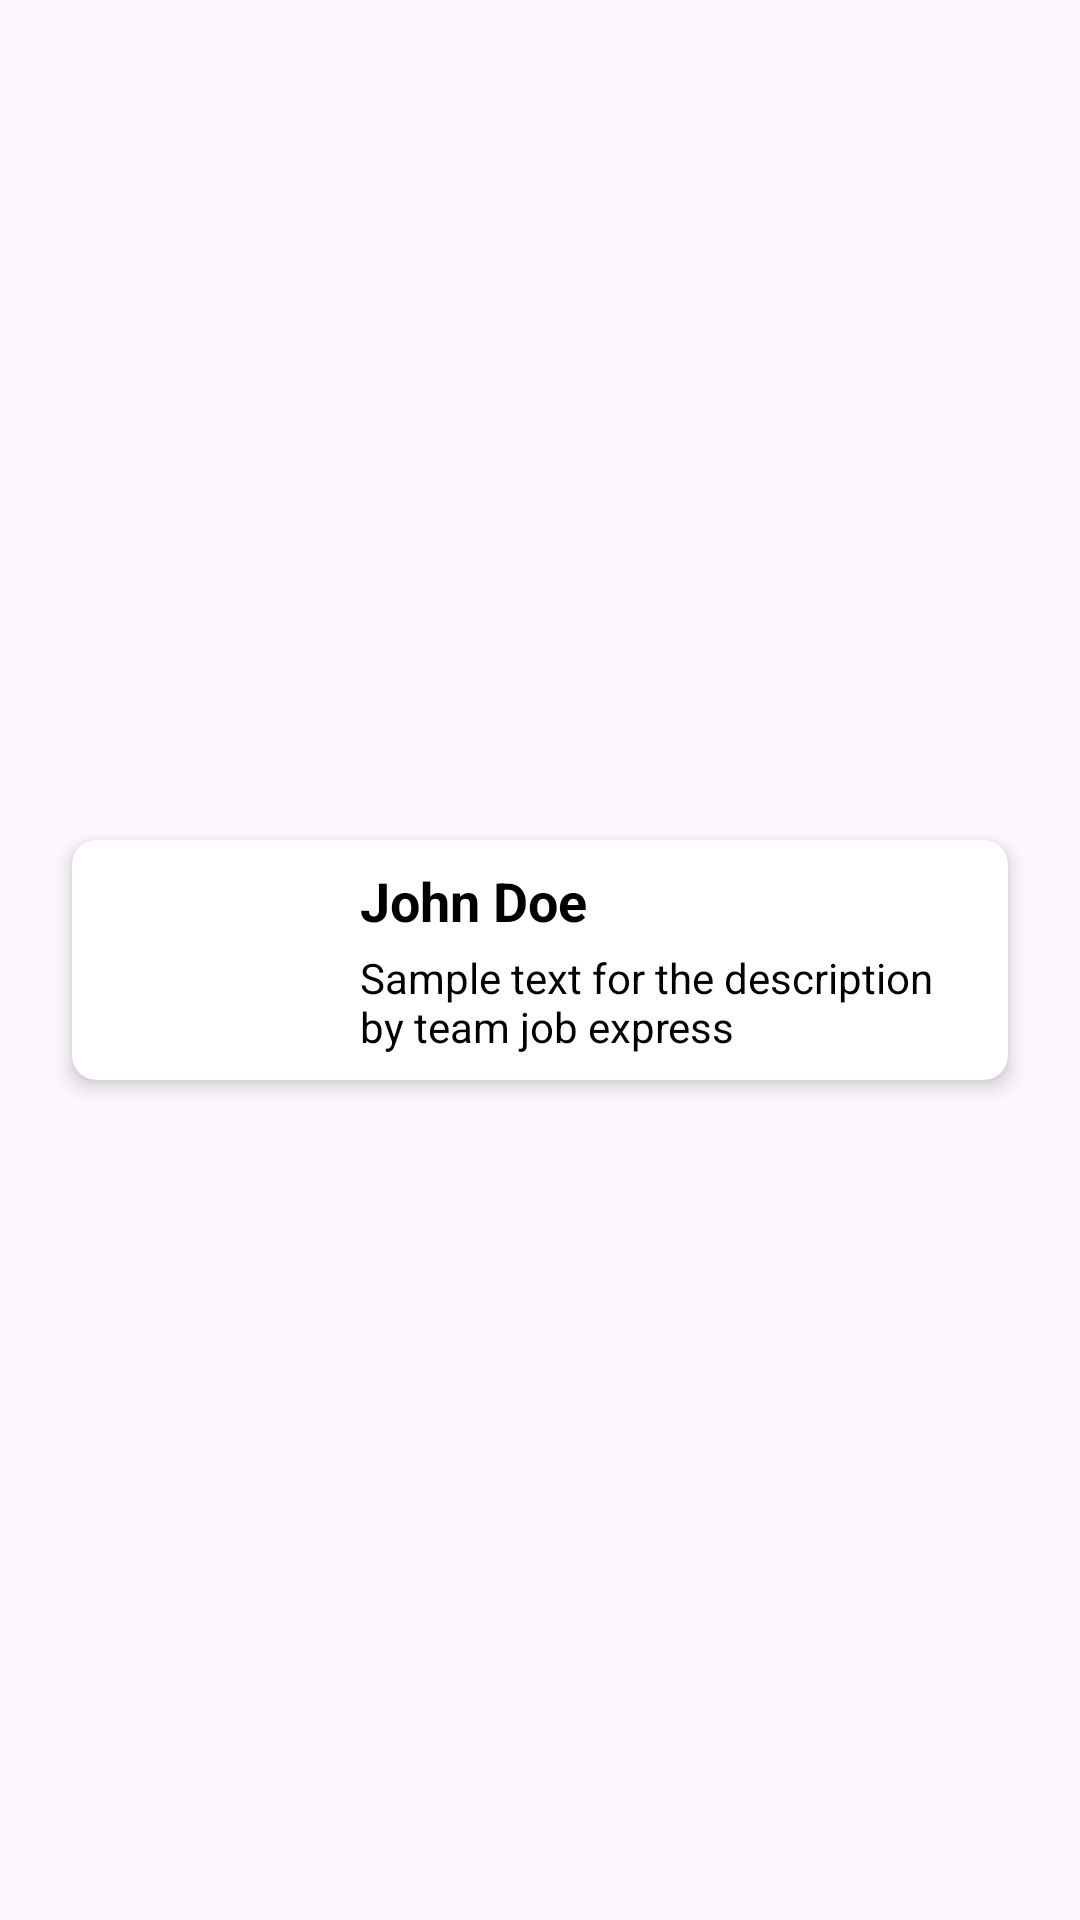

This screen was rendered from an Android layout file. Write that file and the resources it references.
<!-- AndroidManifest.xml: application theme Theme.JobXpress -->
<!-- res/layout/candidate_activity_row_layout.xml -->
<?xml version="1.0" encoding="utf-8"?>
<androidx.constraintlayout.widget.ConstraintLayout xmlns:android="http://schemas.android.com/apk/res/android"
    xmlns:app="http://schemas.android.com/apk/res-auto"
    android:layout_width="match_parent"
    android:layout_height="wrap_content"
    android:orientation="horizontal"
    android:padding="16dp">


    <androidx.cardview.widget.CardView
        android:layout_width="match_parent"
        android:layout_height="wrap_content"
        android:layout_margin="8dp"
        app:cardCornerRadius="8dp"
        app:cardElevation="4dp"
        app:layout_constraintBottom_toBottomOf="parent"
        app:layout_constraintEnd_toEndOf="parent"
        app:layout_constraintStart_toStartOf="parent"
        app:layout_constraintTop_toTopOf="parent">

        <LinearLayout
            android:layout_width="match_parent"
            android:layout_height="wrap_content"
            android:orientation="horizontal">

            <ImageView
                android:id="@+id/candidate_photo"
                android:layout_width="80dp"
                android:layout_height="80dp"
                android:scaleType="centerCrop" />

            <LinearLayout
                android:layout_width="0dp"
                android:layout_height="wrap_content"
                android:layout_weight="1"
                android:orientation="vertical"
                android:paddingStart="16dp"
                android:paddingTop="8dp"
                android:paddingEnd="16dp"
                android:paddingBottom="8dp">

                <TextView
                    android:id="@+id/content"
                    android:layout_width="wrap_content"
                    android:layout_height="wrap_content"
                    android:layout_marginBottom="4dp"
                    android:text="John Doe"
                    android:textColor="@color/black"
                    android:textSize="18sp"
                    android:textStyle="bold" />

                <TextView
                    android:id="@+id/detail_name"
                    android:layout_width="wrap_content"
                    android:layout_height="wrap_content"
                    android:text="Sample text for the description by team job express"
                    android:textColor="@color/black"
                    android:textSize="14sp" />

            </LinearLayout>
        </LinearLayout>

    </androidx.cardview.widget.CardView>


</androidx.constraintlayout.widget.ConstraintLayout>
<!-- resources referenced by this layout -->
<resources>
  <color name="black">#FF000000</color>
  <style name="Theme.JobXpress" parent="Base.Theme.JobXpress" />
  <style name="Base.Theme.JobXpress" parent="Theme.Material3.DayNight.NoActionBar">
          
          
      </style>
</resources>
